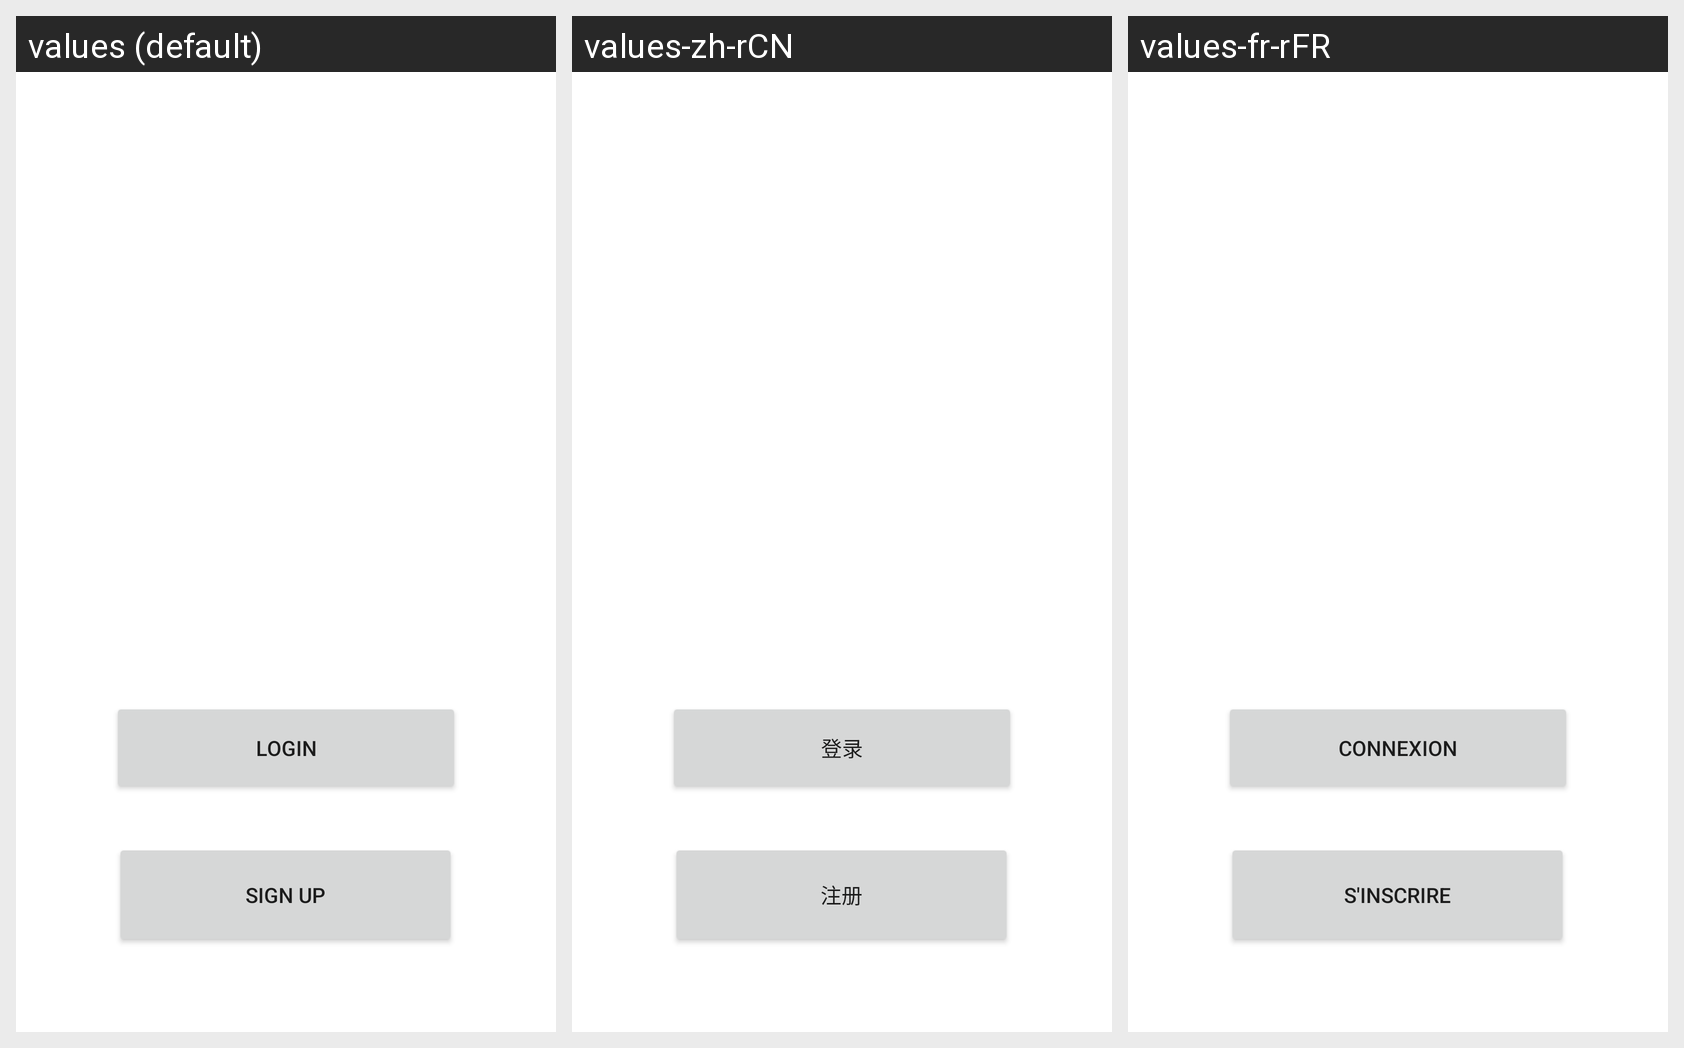

Here is an Android app screen in its default locale and in the app's own translations. Write out the translated-string differences for the strings that appear on this screen.
Android screen res/layout/home.xml rendered under 3 locales, left to right: values (default), values-zh-rCN, values-fr-rFR. Device: Nexus 5 (rendered at 1080×1920; each locale shown at half size, 540×960, under a caption strip naming it); theme Theme.MediCare.
Strings drawn on this screen, with the default value and each locale's value (text and hints the layout hard-codes, and strings that could not be matched under every locale, appear in the picture but are not listed):

login_button
  values: Login
  values-zh-rCN: 登录
  values-fr-rFR: Connexion

sign_up
  values: Sign Up
  values-zh-rCN: 注册
  values-fr-rFR: S'inscrire
